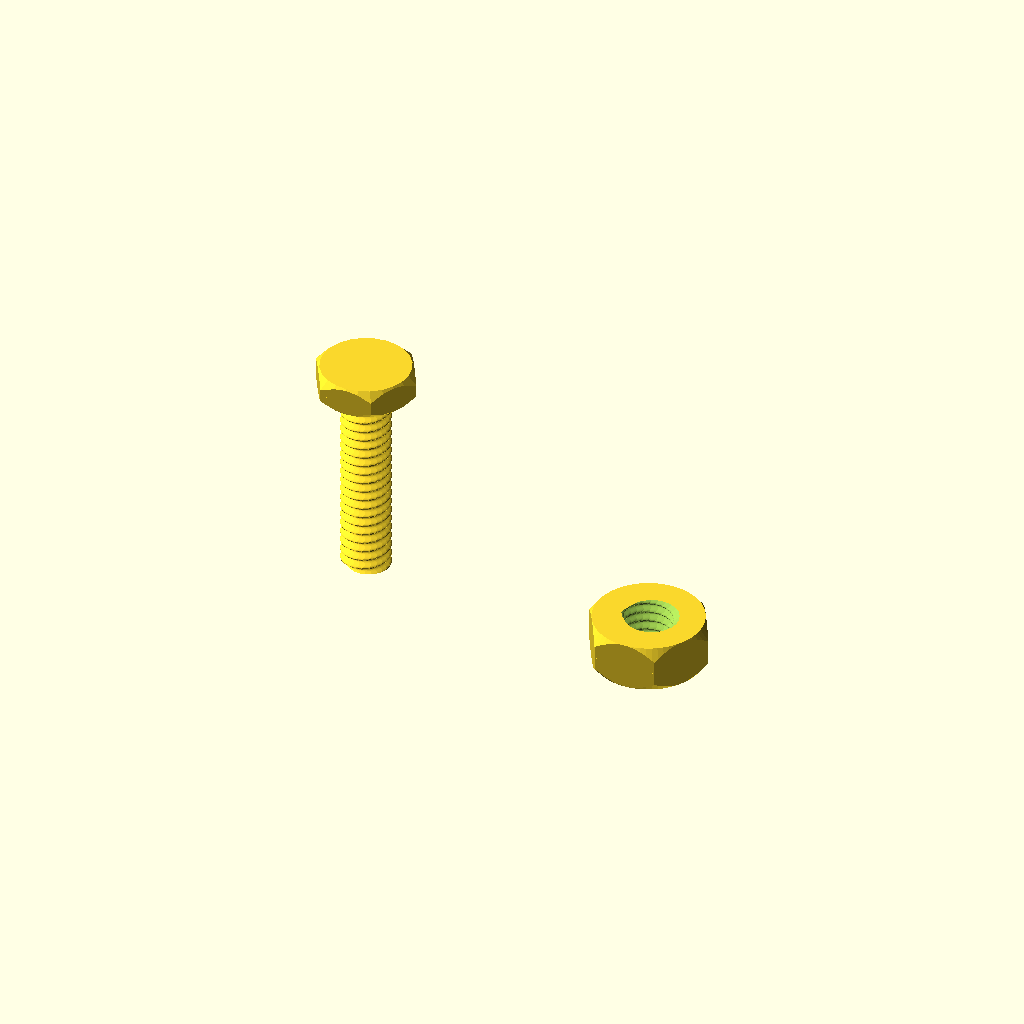
Cell 1: the model at its default parameters.
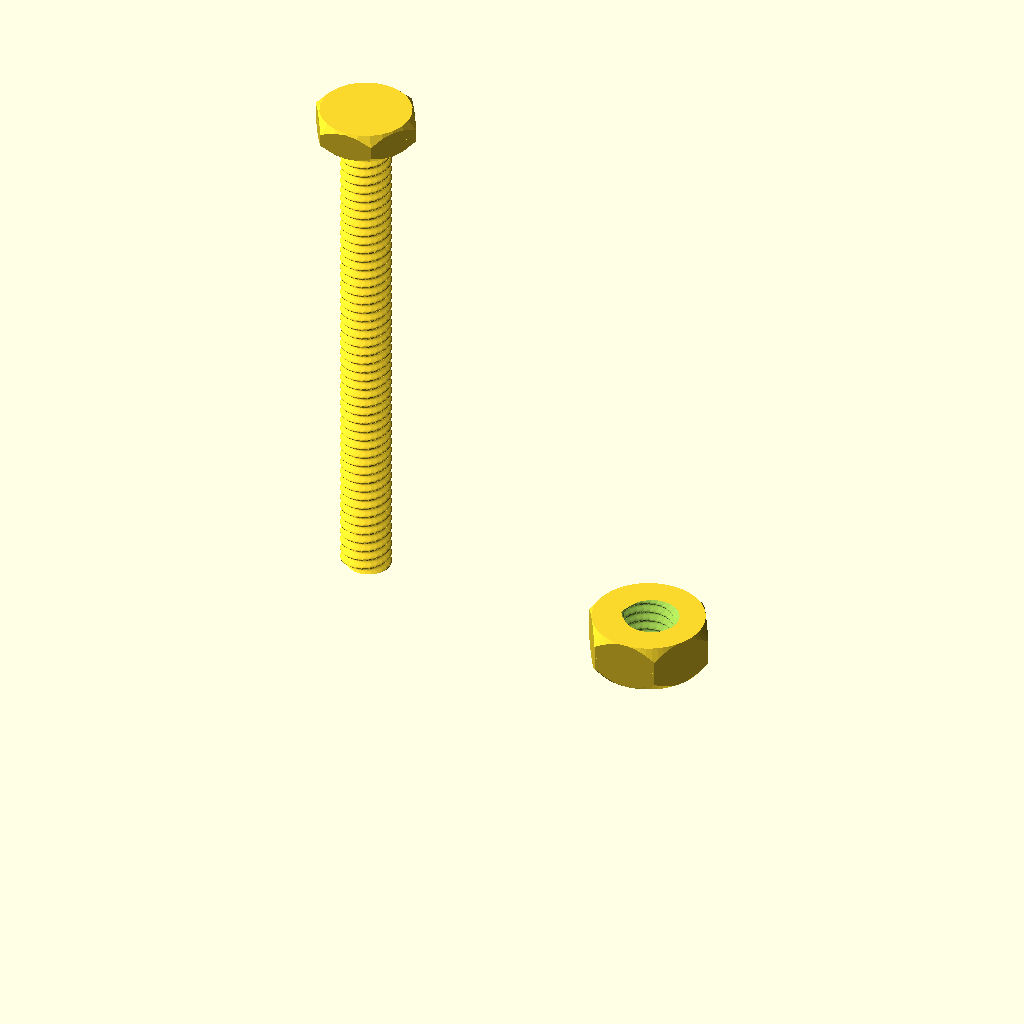
Cell 2: the same model with customLength = 25.
All cells are drawn from one camera (rotation 55°, 0°, 25°, orthographic, colour scheme Cornfield), so only the parameter changes between them.
The OpenSCAD source (OrigNutAndBolt.scad):
// customizer settings

/* [Bolt] */
customSize = 3; // [2, 3, 4, 6, 8, 10]
customLength = 10; // [5:25]
customHead = "hex"; // [button, hex, flatSocket, flatHead, conical, socket, set, grub]
customThread = "metric"; // [none, metric]
customTolerance = -0.5; // [-0.9:0.05:0.9]
customPitch = 0.5; // Set pitch to 0.5 mm

// try these:

//demo();
//tSlotDemo();

//list_types(metric_fastener);

//bolt(v=true);
// Create the bolt with the specified parameters
bolt(size = metric_fastener[customSize], 
     length = customLength, 
     head = customHead, 
     threadType = customThread, 
     tolerance = customTolerance, 
     pitch = customPitch, // Add pitch parameter
     list = true);

// Try these:
//boltHole(v = true, center = true, 2d = true, tolerance = .4);
translate([15, 0, 0])
nut(size = metric_fastener[customSize], v = true, center = true);
//nutHole(size = metric_fastener[3], center = true, v = true);
//nutHole(size = metric_fastener[3], center = true, v = true, 2d = true, tolerance = 0.4);

//washer(size = metric_fastener[2], v=true);
//washerHole(size = metric_fastener[2]);
//washerHole(size = metric_fastener[2], 2d = true, tolerance = 0.4);


/* [Hidden] */
/*
  =====start documentation=====
  Create nuts, bolts, washers, tslots 

  This library was created to make adding nuts and bolts to 3D and 2D designs easier. The library provides features for making cut-outs for captive nuts and washers, bolt holes and t-slot joints.  Check the documentation below for more information.

  Aaron Ciuffo - http://www.thingiverse.com/txoof/about, 
  Reach me also at gmail: aaron.ciuffo




  ***These fasteners are close aproximations to the ISO standards, but in many cases are fudged.  Most notably the thread algorithm is not at all ISO compliant.***

  Latest version available on [GitHub](https://github.com/txoof/OpenSCAD_fasteners)

  Revision of http://www.thingiverse.com/thing:1220331


  ##### Thanks to:
  * Biomushroom: http://www.thingiverse.com/thing:965737 by biomushroom
  * TrevorM: Thread algorythm based on http://www.thingiverse.com/thing:27183 by Trevor Moseley
  * folofse - https://github.com/folofse for countersunk bolt hole

  

  ##### ISSUES:
    * only metric threads have been implemented
    * grub/set screws do not have socket heads
    * nodes do not work properly for sizes above M4
    * button head size is a bit of a fudge. 

  ##### TODO:
    * add socket to grub screws


#### How To Use:

  * Download this script 
  * comment out the bolt() call
  * add the following line to your script:
  ```
  include </path/to/script/nuts_and_bolts.scad>
  ```
  * see below for specifics


#### Available Nut, Bolt, Washer array sets:
  * metric_fasteners (alias: m)
    - sizes: 2, 3, 4, 6, 8, 10

   
#### demo(text = true/false);
  **show most of the the features**
  * text = true/false - add descriptive text

#### tSlotDemo();
  **demonstrate a t-slot joint with a bolt**
  * for a working example of t-slot consturction see this [box](http://www.thingiverse.com/thing:1251283) built with t-slots


#### bolt(size = fastener_type[index], head = "<type\>", length = N\*, threadType = "type", quality = N, tolerance = R, list = true/false, center = true/false, v = true/false);

  **draw a predefined bolt from fastener_type array**
  * size = metric_fastener[index] - see the fastener_type array below
    - default: M3
  * head = "button", "hex", "flatSocket"/"flatHead", "conical", "socket", "grub"/"set"
    - default: socket
  * length = thread length - \*in the case of a flat-head socket, the TOTAL length
    - default: 10
  * threadType = "metric", "none"
    - default: metric
  * quality = N - N = number of curve segments (integer)
    - default: 32
  * tolerance = R - R = amount to increase/decrease all dimensions other than length
  * list = true/false - list the available types
  * center = true/false - center the length of the THREADS excluding head
  * v = true/false - verbose echo for debugging

##### Examples:
  ```
  //M4 x 15mm
  bolt(size = metric_fastner[4], length = 15);
  ```
  ```
  //M3 x 6 No thread
  bolt(size = metric_fastener[3], length = 6, threadType = "none");
  ```


####  nut(size = fastener_type[index], threadType = thread type, quality = N, list = false, quality = N, center = false, v = false);
  **draw a predefined nut from fastener_type array**
  * size = metric_fastener[index] - see the fastener_type array below
  - default: M3
  * quality = N - N = number of curve segments (integer)
  - default: 32
  * center = true/false - center the object    
  * v = true/false - verbose echo for debugging

##### Examples:
  ```
  //M4 Nut
  nut(metric_fastener[4]);
  ```

  ```
  //M3 Nut - low resolution
  nut(metric_fastener[4], quality = 15);
  ```


#### washer(size =fastener_type[index] , quality = N, , tolerance = R, quality = N, center = false, v = false)
  **draw a predefined washer from fastener_type array**
  * size = metric_fastener[index] - see the fastener_type array below
    - default: M3
  * quality = N - N = number of curve segments (integer)
    - default: 32
  * tolerance = R - total amount to add or subtract from the washer dimensions
    - default: 0.2
  * center = true/false - center the length of the THREADS excluding head
  * v = true/false - verbose echo for debugging

##### Examples:
  ```
  //M10 washer
  washer(metric_fastener[10]);
  ```

  ```
  //M3 washer, +0.4 tolerance
  washer(metric_fastener[3], tolerance = 0.4);
  ```


#### boltHole(size = fastener_type[index], length = N, quality = N, tolerance = R, quality =N, 2d = true/false, center = true/false, v = true/false)
  **draw a predefined bolt hole from fastener_type array**
  * size = metric_fastener[index] + tolerance - see the fastener_type array below
    - default: M3
  * length = N - N = length of bolt hole 
    - default: 10
  * quality = N - N = number of curve segments (integer)
    - default: 32
  * tolerance = R - total amount to add or subtract from the washer dimensions
    - default: 0
  * quality = N - N = number of curve segments (integer)
    - default: 24
  * 2d = true/false - true for working with 2 dimensional objects
    - default: false
  * center = true/false - center the length of the THREADS excluding head
  * v = true/false - verbose echo for debugging

##### Examples:
  ```
  //M3 hole +0.3 tolerance through 3mm material
  mat = 10;
  thick = 3;
  difference() {
    cube([mat, mat, thick], center = true);
    #boltHole(size = metric_fastener[3], tolerance = 0.3, center = true);
  }
  ```


#### nutHole(size = fastener_type[index], tolerance = R, 2d = true/false, center = true/false, v = true/false);
  **draw a predefined nut for making negative spaces based on fastener_type array**
    - this is useful for creating spaces for captive nuts
  * size = metric_fastener[index] - see the fastener_type array below
    - default: M3
  * tolerance = R - total amount to add or subtract from the nut dimensions
    - default: 0.2
  * 2d = true/false - true for working with 2 dimensional objectsa
    - default: false
  * center = true/false - center the object
  * v = true/false - verbose echo for debugging

##### Examples:
  ```
  //M2 Nut hole in 3mm material with +0.7 tolerance 
  mat = 10;
  thick = 3; 
  nutThick = 2.09; //the nut thicknes can be found using the v = true option 

  difference() {
    cube([mat, mat, thick], center = true);
    translate([0, 0, thick/2-nutThick])   
    nutHole(size = metric_fastener[2], tolerance = 0.7, v = true);
  }

  color("silver")
  translate([0, 0, thick/2 - 1.6/2])
  nut(metric_fastener[2], v = true, center = true);  
  ```

#### washerHole(size = fastener_type[index], tolerance = R, 2d = true/false, center = true/false, v = true/false);
  **draw a predefined washer for making negative spaces based on fastener_type array**
    - this is useful for creating spaces for captive washers
  * size = metric_fastener[index] - see the fastener_type array below
    - default: M3
  * tolerance = R - total amount to add or subtract from the washer dimensions
    - default: 0.2
  * quality = N - N = number of curve segments (integer)
    - default: 24
  * 2d = true/false - true for working with 2 dimensional objects
    - default: false
  * center = true/false - center the object
  * v = true/false - verbose echo for debugging


#### tSlot(size = fastener_type[index], material = N, length = N, tolerance = R, node = P, 2d = true/false, v = true/false);
  **draw a T-Slot for making cutouts using  CNC or laser cutter**
  - T-Slot example: https://planiverse.wordpress.com/2014/04/07/construction-technique-tab-and-slot-with-t-nut/
    - Nodes: http://blog.ponoko.com/2010/06/17/how-to-make-snug-joints-in-acrylic/
  * size = metric_fastener[index] - see the fastener_type array belowa
    - default: M3
  * material = N - thickness of material the bolt goes through (see the demo)
    - default: 3
  * length = N - length of bolt
    - default: 10
  * tolerance = R - total amount to add or subtract from the nut dimensions
    - default: 0.25
  * node = P - node size as percentage of nut thickness
    - default: 0.15
  * 2d = true/false - true for working with 2 dimensional objects
    - default: false 

#### tSlotBolt(size = fastner_type[index], length = N, head = "head type", threadType = "type", quality = N, v = true/false);
  **draw a bolt with a nut attached in appropriate position for a tSlot**
    - This is useful for visualizing the tSlot placement
  * size = metric_fastener[index] - see the fastener_type array below
    - default: M3
  * length = N - length of bolt
    - default: 10
  * head = "head type" - socket, hex, conical, set, flatHead (try list = true to see all types)
    - default: socket
  * threadType = "thread type" - metric, none (try list = true to see all types)
    - default: none
  * quality = N - N = number of curve segments (integer); if quality is set < 24 simpler forms of bolts will be used
    - default: 24
  * v = true/false - verbose echo for debugging


#### list_types(fastener_type); 

  **List all available sizes within a fasnter type**
  * array_name = predefined array containing bolt information in metric

  list_types(metric_fastener);
  Output is as follows:
  ECHO: "name: M1 - UNDEFINED"
  ECHO: "array_index[1]"
  ECHO: "============================="
  ECHO: "name: M2 Bolt, Nut & Washer"
  ECHO: "array_index[2]"
  ECHO: "     [1] thread diameter: 2"
  ECHO: "     [2] hex head thickess: 2"
  ECHO: "     [3] hex head & nut size: 4"
  ECHO: "     [4] socket head diameter: 3.5"
  ECHO: "     [5] socket head thickness: 2"
  ECHO: "     [6] socket tool size: 1.5"
  ECHO: "     [7] nut thickness,: 1.6"
  ECHO: "     [8] pitch: 0.4"
  ECHO: "     [9] washer thickness: 0.3"
  ECHO: "     [10] washer diameter: 5.5"
  ECHO: "============================="

#### fastener_type array
  **predefined array of fastener sizes based on ISO threads**
    - array is zero-indexed; element[0] contains human readable descriptions
    - measurements based on the following sources:
  * http://www.roymech.co.uk/Useful_Tables/Screws/Hex_Screws.htm
  * http://www.numberfactory.com/nf%20metric%20screws%20and%20bolts.htm
    - elements are arranged in increasing size 
    - for metric sizes, M3 is indexed [3], M4 is indexed [4], etc.

##### array descriptors 
  * name - human readable name: M3 Bolt, 1/2 inch Bolt
  * thread diameter - diameter of threaded bolt
  * hex head thickness - overall thickness of hex head
  * hex head & bolt size - distance across flats, wrench size needed
  * socket head diameter - diameter of rounded socket head
  * socket head thickness - overall thickness of socket head
  * socket tool size - size of hex socket tool needed
  * nut thickness - standard thickness
  * pitch - ISO thread pitch value (not implemented yet)
  * washer thickness - thickness of washer
  * washer diameter - diameter of washer

  =====end documentation=====
*/

/* [HIDDEN] */ 

metric_fastener = [
  ["name", "thread diameter", "hex head thickess", "hex head & nut size", 
  "socket head diameter", "socket head thickness", "socket tool size", 
  "nut thickness,", "pitch", "washer thickness", "washer diameter",
  "button thickness", "hex head and nut diameter"] , 
  // M0 - field descriptors place holder in array

  ["M1 - UNDEFINED"], // M1

  ["M2 Bolt, Nut & Washer", 2, 2, 4, 3.5, 2, 1.5, 1.6, 0.4, 0.3, 5.5, .90, 4.62], // M2
  ["M3 Bolt, Nut & Washer", 3, 2, 5.5, 5.5, 3, 2.5, 2.4, 0.5, 0.5, 7, 1.04, 6.35], // M3
  ["M4 Bolt, Nut & Washer", 4, 2.8, 7, 7, 4, 3, 3.2, 0.7, 0.8, 9, 1.3, 8.08], // M4
  //["M5 BOGUS", 5, 3, 8, 9, 5, 4, 4, .8, .9, 10],
  ["M5 Bolt, Nut & Washer", 5, 3.5, 8, 8.5, 5, 4, 4, 0.8, 0.9, 10, 2.75, 9.24],
  ["M6 Bolt, Nut & Washer", 6, 4, 10, 10, 6, 5, 5, 1, 1.6, 12, 2.08, 11.55],
  ["M7 - UNDEFINED"],
  ["M8 Bolt, Nut & Washer", 8, 5.5, 13, 13, 8, 6, 6.5, 1.25, 2, 17, 2.6, 15.01],
  ["M9 - UNDEFINED"],
  ["M10 Bolt, Nut & Washer", 10, 7, 17, 16, 10, 8, 8, 1.5, 2, 21, 19.63]

];

// alias for metric_fastener:
m = metric_fastener;


// use this as the default in the event that no size is specified
defaultSize = metric_fastener[3]; 

// external radius from flat distance
function hexRadius(hexSize) = hexSize/2/sin(60); 

// radius of circle inside hexagon
function hexInradius(hexSize) = hexSize * (sqrt(3) / 2);

// calculate the length of a long base of a iscocolese trapezoid given the length
// of the short base, height and smallest angle
function isocTrapBase(top, height, angle = 60) = (height/tan(angle))*2 + top;


function chordLen(radius, distance) = 2 * sqrt(radius*radius - distance*distance);

// check an array for a specific term
function checkType(term, array) = search([term], array);


module list_types(array, item = false) {
  // list available fastener types stored and index values for programming refference
  descriptor = array[0];
  // only display all of the information if no item is passed
  if (!item) {
    echo("**displays contents of descriptor array**");
    echo("array_index[X] - X = value to be called for that fastener type.");
    echo("     [Y] description: Z - Y = sub array index, Z = value stored");
  }

  //range = !item ? [1:len(array-1)] : 

  low = !item ? 1 : item;

  high = !item ? len(array)-1 : item;
  
  //for (i = [1:len(array)-1]) {
  for (i = [low:high]) {
    for (j = [ 0:len(array[i])-1 ] ) {
      if (j == 0) {
        echo(str(descriptor[j], ": ", array[i][j]));
        echo(str("array_index[", i,"]"));
      } else { // end if
        echo(str("     [", j, "] ", descriptor[j], ": ", array[i][j]));
      } // end else
    } // end for j
    echo("===============================");

  } // end for i
} // end list types

module cut_bit(height, boltSize, quality = 64) { //hexagonal nuts insertion cutout
  $fn = quality;
  translate([0, 0, height-height/2])
    cylinder(r1 = boltSize/1.5, r2 = boltSize/2, h = height/2);
  
  cylinder(r1 = boltSize/2, r2 = boltSize/1.5, h = height/2);
}

module thread(size = defaultSize, length = 10, threadType = "metric", 
              quality = 36, tolerance = 0) {

  pitch = size[8];
  twist = length/pitch*360;
  depth = pitch *.6;
  diameter = size[1]+tolerance;

  if (threadType == "none") {
    cylinder(r = diameter/2, h = length, $fn = quality);
  } else {
    linear_extrude(height = length, center = false, twist = -twist, $fn = quality)
      translate([depth/2, 0, 0]) 
        circle(r = diameter/2-depth/2);
  }
}

// draw a head of the specified type
module bolt_head(size = defaultSize, head = "socket", quality = 24, tolerance = 0, 
                list = false, v = false) {

  defaultHead = "socket";
  
  $fn = quality; // elements for each curve
  o = 0.001; // overage to make cuts complete

  // list available heads here
  headTypes = ["button", "conical", "flatSocket", "flatHead", "grub", "hex", "set", "socket", "socketBlank" ]; 
  

  if (list) {
    echo ("Available head types:");
    for (i = headTypes) {
      echo(str("     ", i));
    }
  }
 
  // check for valid head type
  head = checkType(head, headTypes) == [[]] ? defaultHead : head;

  if (head == "socket") { // hex socket head
    // minkwoski() adds 2*sphere radius to the head adjust variables to deal with this
    headThick = size[5]-(1/8 * size[4])+tolerance;
    headRad = (size[4] + tolerance)/2;
    minSphere = headRad * 1/8; // radius for minkowski sphere
   
    transZ = quality >= 24 ? 1 : 0; // set to 0 if quality is less than 24

    // move the head to the origin, move just under origin to ensure union 
    translate([0, 0, ((1/8 * size[4])/2*transZ)-o*5]) 
    difference() {
      if (quality >= 24) { // if low quality, disable minkowski
        minkowski() { // create a nicely rounded head
          sphere(r = minSphere);
          cylinder ( h = headThick, r = headRad - minSphere);
        } // end minkowski
      } else { // for low rez head - add back in difference from minkowski
        cylinder(h = headThick + minSphere*2, r = headRad);
      }
      // hex tool socket
      translate([0, 0, headThick/2])
        cylinder( r = hexRadius(size[6]), $fn = 6, h = headThick*.8);
    } // end difference
  } // end if socket

  if (head == "socketBlank") { // hex socket head
    // minkwoski() adds 2*sphere radius to the head adjust variables to deal with this
    headThick = size[5]-(1/8 * size[4])+tolerance;
    headRad = (size[4] + tolerance)/2;
    minSphere = headRad * 1/8; // radius for minkowski sphere
   
    transZ = quality >= 24 ? 1 : 0; // set to 0 if quality is less than 24

    // move the head to the origin, move just under origin to ensure union 
    translate([0, 0, ((1/8 * size[4])/2*transZ)-o*5]) 
    difference() {
      if (quality >= 24) { // if low quality, disable minkowski
        minkowski() { // create a nicely rounded head
          sphere(r = minSphere);
          cylinder ( h = headThick, r = headRad - minSphere);
        } // end minkowski
      } else { // for low rez head - add back in difference from minkowski
        cylinder(h = headThick + minSphere*2, r = headRad);
      }
    } // end difference
  } // end if socketBlank

  if (head == "conical") {
    // minkwoski() adds 2*sphere radius to the head adjust variables to deal with this
    headThick = size[5]*1.5 -(1/32*size[4])/2+tolerance;
    headR2 = (size[4]*.8 -1/32*size[4])/2+tolerance/2;
    headR1 = (size[4]+tolerance)/2;
    minSphere = 1/32 * headR1/2;
   
    transZ = quality >= 24 ? 1 : 0; // set to 0 if quality is less than 24
    
    // move the head to the origin - this is *slightly* below the axis
    translate([0, 0, minSphere*transZ-o*5])
    difference() {
      if (quality >= 24) {
        minkowski() { // add rounded edges to head
          //sphere((1/32)*size[4]/2);
          sphere(r = minSphere);
          cylinder(h = headThick, r2 = headR2, 
                  r1 = headR1);
        } // end minkowski
      } else {
       cylinder(h = headThick, r2 = headR2, r1 = headR1); 
      }
      translate([0, 0, headThick*.25])
        cylinder(r = hexRadius(size[6]), h = headThick*.8, $fn = 6);
    }
  } // end if conical


  if (head == "hex") {
    headThick = size[2]+tolerance;
    headRadius = hexRadius(size[3])+tolerance;
    intersection(size) {
      cylinder (r = headRadius, h = headThick, $fn = 6); // six sided head
      // cut rounded edges on bolt heads
      cut_bit(height = headThick, boltSize = size[3]+tolerance*2, quality = quality);
    } 
  } // end if hex

  if (head == "flatSocket" || head == "flatHead") { 
    headThick = size[5]+tolerance;
    headR1 = (size[1]+tolerance)/2;
    headR2 = (size[4]+tolerance)/2;
    //headRad = 
    translate([0, 0, -size[5]*.75])
    difference() {
      cylinder(r1 = headR1, r2 = headR2, h = headThick*.75);
      translate([0, 0, headThick*.75/2+o])
        // hex tool socket
        cylinder(r = hexRadius(size[6]), h = headThick/2, $fn=6);
    }
  } // end if flatSocket


  // don't do anything for type grub

  if (head == "button") {
    c = size[4]; // chord length 
    f = size[11]*1.25; // height of button  * 1.25 rough aproximation of proper size 

    //headRadius = ((pow(c,2)/4)-pow(f,2))/2*f;
    // r = radius of sphere that will be difference'd to make the button
    r = ( pow(c,2)/4 + pow(f,2) )/(2*f); 

    d = r - f; // displacement to move sphere

    difference() {
      translate([0, 0, -d])
      sphere(r = r, $fn = quality);  
      translate([0, 0, -r])
        cube(r*2, center = true);
      translate([0, 0, f/3])
      cylinder(r = hexRadius(size[6]), h = f, $fn = 6);
      
    } // end difference
  } // end if button

}

module bolt(size = defaultSize, head = "socket", length = 10, threadType = "metric", 
            quality = 24, tolerance = 0, list = false, center = false, v = false) {

  defaultThread = "none";
  threadTypes = ["none", "metric"];

  centerTransZ = center == true ? -length/2 : 0;

  if (list) { // list available thread types 
    echo("Available thread types");
    for (k = threadTypes) {
      echo(str("     ", k));
    }
  }

  threadType = checkType(threadType, threadTypes) == [[]] ? defaultThread : threadType;

  // adjust the length if this is a flat head 
  myLength = head == "flatSocket" || head == "flatHead" ? length - size[5]*.75 : length;

  translate([0, 0, centerTransZ])
  difference() {
    union() {
      translate([0, 0, length])
        bolt_head(size = size, head = head, quality = quality, , tolerance = tolerance,
                  list = list, v = v);
        thread(size = size, length = myLength, 
              threadType = threadType, quality = quality, tolerance = tolerance);
    } // end union
  } // end difference

  if (v) { // verbose output for debugging
    
    echo(str("Bolt"));
    echo("Options: size, head, length, threadType, quality, list, center, v");
    echo(str("     size: ", size[0]));
    echo(str("     diameter: ", size[1]+tolerance));
    echo(str("     thread length: ", length));
    echo(str("     thread type: ", threadType)); 
    // add in code to call list_types() here
    //list_types(metric_fastener);
  }
}


/* 
  3D nut model
*/

//list_types(metric_fastener);

module nut(size = defaultSize, threadType = "metric", quality = 24, tolerance = 0,
          list = false, center = false, v = false) {

  $fn = quality;
  height = size[7]+tolerance;
  // calculate radius based on flat size
  radius = hexRadius(size[3]+tolerance/2);
  boltSize = size[3]+tolerance;
  defaultThread = "none";
  threadTypes = ["none", "metric"];

  // if no type is found, set to none, otherwise use the default thread type
  threadType = checkType(threadType, threadTypes) == [[]] ? defaultThread: threadType;
  
  // amount to translate if the nut is meant to be centered
  centerTransZ = center == true ? -height/2 : 0; 

   if (v) {
    echo("Nut");
    echo("Options: size, threadType, quality, list, center, support, gap, width, v");
    echo(str("     size: ", size[0]));
    echo(str("     nut thickness: ", height));
    echo(str("     nut radius: ", radius));
   }

    if (list) {
      echo("Available thread types:");
    for (k = threadTypes) {
      echo(str("     ", k));
      }
    }

    translate([0, 0, centerTransZ])
    difference() {
      intersection() {
        cylinder(r = radius, h = height, $fn = 6);
        cut_bit(height = height, boltSize = boltSize);
      } // end intersection
      translate([0, 0, -(height*1.1 - height)/2])
        thread(size = size, threadType = threadType, 
              length = height*1.1, tolerance = tolerance, quality = quality);
    } // end difference
}


/*
 countersunkBoltHole();
 create a countersunk hole for a flat head bolt to pass through

*/

module countersunkBoltHole(size = defaultSize, length = 10, quality = 24, tolerance = 0, 
                2d = false, center = false, v = false) {
  $fn = quality;
  boltDiameter = size[1] + tolerance;
  if (2d) {
    circle(r = boltDiameter/2);
  }else{
    headThick = size[5]+tolerance;
    headR1 = (size[1]+tolerance)/2;
    headR2 = (size[4]+tolerance)/2;
    headPos = length-(headThick*.75);

    translate([0, 0, center ? headPos/2 : headPos])
      cylinder(r1 = headR1, r2 = headR2, h = headThick*.75, center = center);

    translate([0, 0, 0])
      cylinder(r = boltDiameter/2, h = length, center = center);
  }
 
  if (v) {
    echo("Countersunk bolt hole");
    echo(str("size: ", size[0]));
    echo(str("     diameter: ", boltDiameter));
    echo(str("     length: ", length));
  }
}

module washer(size = defaultSize, quality = 24, , tolerance = 0.1, 
              center = false, v = false) {

  $fn = quality;
  washDia = size[10]+tolerance; 
  washThick = size[9]+tolerance;
  washHole = size[1]+tolerance;

  if (v) {
    echo("Washer");
    echo(str("size: ", size[0]));
    echo(str("     thickness: ", washThick));    
    echo(str("     diameter: ", washDia));
  }
  
  difference() {
    cylinder(r = washDia/2, h = washThick);
    cylinder(r = washHole/2, h = washThick*4, center = true);
  }

}

/*
  boltHole();
  create a hole for a bolt to pass through
*/
module boltHole(size = defaultSize, length = 10, quality = 24, head = false, 
                tolerance = 0, 2d = false, center = false, support = false, gap = 1.5, 
                width = 0.2, v = false) {

  $fn = quality;
  boltDiameter = size[1] + tolerance;
  ovr = 0.001;
 
  // amount to move the supports depending on the centering value passed 
  zTrans = center == true ? 0 : length/2;

  if (2d) {
    circle(r = boltDiameter/2);
  } else {
    if (support) {
      union() {
        difference() {
          cylinder(r = boltDiameter/2+ovr, h = length, center = center);
          cylinder(r = boltDiameter/2, h = length+ovr, center = center);
        }
        for (i = [0: boltDiameter/2/gap]) {
          for (j = [-1, 1]) {
            translate([i*gap*j, 0, zTrans])
              cube([width, chordLen((boltDiameter)/2, i*gap), length], center = true); 
          }
        }
      }
    } else {
      union() {
        cylinder(r = boltDiameter/2, h = length, center = center);
      }
    }  
  } 

  if (v) {
    echo("Bolt hole");
    echo(str("size: ", size[0]));
    echo(str("     diameter: ", boltDiameter));
    echo(str("     length: ", length));
  }
} 


/*
  nutHole();
  create recessed sockets for captive nuts or similar
*/

module nutHole(size = defaultSize, tolerance = 0.2, 2d = false, 
              center = false, h = 0, support = false, gap = 1.5, width = 0.2,v = false) {

  nutSize = size[3];
  nutRadius = hexRadius(nutSize)+tolerance/2;
  height = h > 0 ? h : size[7]+tolerance; // allow the cutout z dimension to be specified
  
  centerTransZ = center == true ? -height/2 : 0; // amount to center by

  radius = hexRadius(size[3]+tolerance/2);
  boltSize = size[3]+tolerance;
  ovr = 0.001; // use this value for making things larger
  

  if (2d) {
    circle( r = nutRadius, $fn = 6);
  } else {
    if (support) { // a nut for cutouts with supports
      translate([0, 0, centerTransZ])
        union() {

          difference() { // create an empty shell that will hold the supports
            cylinder(r = radius+ovr, h = height, $fn = 6);
            translate([0, 0, -height*ovr/2])
              cylinder(r = radius, h = height*(1+ovr), $fn =6);
          }
          //for (i = [0:
          for (i = [0: boltSize/2/gap]) {
            for (j = [-1, 1]) {
              translate([0, i*gap*j, height/2])
                cube([isocTrapBase(radius, size[3]/2-i*gap), width, height], center = true);
            }
          } // end for
        }
    } else {
      translate([0, 0, centerTransZ])
        cylinder(h = height, r = nutRadius, $fn = 6);
    }
  }

  if (v) {
    echo("nutHole");
    echo("Options: size, tolerance, center, v");
    echo(str("    size: ", size[0]));
    echo(str("    nutHole thickness: ", height));
    echo(str("    nutHole radius: ", nutRadius));
    echo(str("    tolerance: ", tolerance));
  }

}

/*
  washerHole();
  create recessed sockets for captive washers or similar
*/
module washerHole(size = defaultSize, quality = 24, , tolerance = 0.2, 2d = false, 
              center = false, v = false) {

  $fn = quality;
  washDia = size[10]+tolerance; 
  washThick = size[9]+tolerance;

  if (2d) {
    circle(r = washDia/2);
  } else {
    cylinder(r = washDia/2, h = washThick);
  }

  if (v) {
    echo("Washer");
    echo(str("size: ", size[0]));
    echo(str("     thickness: ", washThick));    
    echo(str("     diameter: ", washDia));
  }

}


/*
  create a tSlot joint
  https://planiverse.wordpress.com/2014/04/07/construction-technique-tab-and-slot-with-t-nut/
*/
module tSlot(size = defaultSize, material = 3, length = 10, 
            tolerance = 0.25, node = 0.15, 2d = false, v = false) {

  boltDia = size[1] + tolerance;
  nutTh = size[7] + tolerance;
  nutFlat = size[3] + tolerance;
  nutRad = hexRadius(size[3]);
  t = tolerance;
  
  boltSlot = length + 2*t - material; // length of bolt slot - material + tolerance

  if (v == true) {
    echo("tSlot");
    echo(str("tolerance: ", tolerance));
    echo(str("material: ", material));
    echo(str("node percentage: ", node));
    echo(str("size: ", size[0])); 
    echo(str("bolt diameter: ", size[1]));
    echo(str("bolt length: ", length));
    echo(str("bolt length - material + tolerance: ", boltSlot));
    echo(str("nut diameter: ", nutRad*2));
    echo(str("nut flat: ", size[7]));
    echo(str("nut flat + tolerance: ", nutFlat));
    echo(str("nut thickness: ", size[7]));
    echo(str("nut thickess + tolerance: ", nutTh));
  }

  if (2d) {
    union() {
      translate([0, -t - material/2])
        square([boltDia, boltSlot], center = true); // slot for bolt
      translate([0, -length/2+nutTh*1.25]) 
        square([nutFlat, nutTh], center = true); // slot for nut
      // add circular nodes to the nut cutout to prevent cracking when tightened
      if (node > 0) { // add nodes
        for (i =[-1, 1]) {
          translate([i*(nutFlat)/2, -length/2+size[7]*2+t/2, 0])
            circle(r = nutTh*node, $fn = 72);
        } // end for
      } // end if node
    } // end union

  } else {
    union() {
      translate([0, -t - material/2])
        cube([boltDia, boltSlot, material*2], center = true); // slot for bolt
      translate([0, -length/2+nutTh*1.25])
        cube([nutFlat, nutTh, material*2], center = true); // slot for nut
      // add circular nodes to the nut cutout to prevent cracking when tightened
      if (node > 0) { // and nodes
        for (i =[-1, 1]) {
          translate([i*(nutFlat)/2, -length/2+size[7]*2+t/2, 0])
            cylinder(r = nutTh*node, h = material*2, $fn = 72, center = true);
        } // end for
      } // end if node
    } // end union
  } // end 2d false
  

} // end tSlot

// demonstration bolt with nut attached in appropriate position for tSlot
module tSlotBolt(size = defaultSize, length = 10, head = "socket", threadType = "none", 
                quality = 24, v = false) {

  // move nut and bolt pair into appropriate position to be used with a tSlot
  translate([0, 0, -length/2]) {
    color("darkgray")
    bolt(size = size, head = head, length = length, threadType = threadType, 
        quality = quality, v = v);  
    color("silver")
    translate([0, 0, size[7]*1.25+.25])
      rotate([0, 0, 30])
      nut(size = size, , threadType = threadType, quality = quality, 
          center = true, v = v);
  }
}


module tSlotDemo() {
  material = 3;
  cut = 20;
  outCut = 15.01;
  
  bolt = 15;

  faceX = 50;
  faceY = 30;

  // create a face with a slot for a tab to fit into 
  color("gold")
  difference() {
    cube([faceX, faceY, material], center = true); // face to be used
    translate([0, (faceY/2-material/2)]) 
      cube([cut, material+.001, material*2], center = true); // cut out for tab
    translate([0, faceY/2- bolt/2, 0])
      tSlot(tolerance = 0.25, length = bolt, material = material); // cut a tslot
  }

  // create a face with a tab to fit into the gold slot above
  color("darkblue") 
  // move into position to mate with gold face
  translate([0, faceY/2-material/2-.1, -faceY/2+material/2-.1])
  rotate([90, 0, 0])
  
  difference() {
    union() {
      cube([faceX, faceY, material], center = true); // face
      translate([0, faceY/2, 0])
        cube([cut, material, material], center = true); // add a tab
    }
    // remove material on either side of tab
    for (i = [-1, 1]) { // cut outs on either side of tab
      translate([i*(faceX/2-outCut/2), faceY/2-material/2-.001, 0])
        cube([outCut+.02, material+.25, material*2], center = true);
    }
    // cut a hole in the blue face for the bolt to fit through
    translate([0, faceY/2-1.5, bolt/2])
      rotate([180, 0, 0])
      boltHole(length = bolt, tolerance = 0.4); // bolt hole
  }


  // add a bolt with nut attached to show off tSlot
  translate([0, faceY/2- bolt/2, 0])
    rotate([-90, 0, 0])
    tSlotBolt(size = defaultSize, length = bolt, material = material);  
}

module demo(text = true) {
  space = metric_fastener[3][4]*2; // spacing in the display grid
  
  // types of threads and fasteners
  // "nut", "washer" and "text place holder" need to be last three elements
  
  // type of object to render in each column
  types =  ["conical", "socket", "hex", "flatHead", "button", "grub", "nut", 
            "nut cutout with support", "washer", "text place holder"];

  // options for each row to be rendered [thread type, quality]
  renderOpts = [["metric", 36], ["metric", 24], ["none", 23], ["none", 9]];

  // color options - this helps create a rainbowed grid
  // see ../test/color_test.scad locally
  h = -33; // corse multiplier (rate of color change)
  ip = 7; // starting column in color space grid
  jp = 15; // starting row
  m = 1; // fine multiplier (rate of color change)

  for (i = [0:len(types)-1]) { // recurse the types of heads, and fasteners

    if (text && i < len(types)-1) { // add labels below X axis 
      translate([space*i, -len(types[i])-5, 0])
        rotate(90)
        text(str(types[i]), size = 3, halign = "center", valign = "center");
    }

    for (j = [0:len(renderOpts)-1]) { // recurse the render options 


      r = 0.5+sin(h*(i+ip)*m)/2; // calculate color s
      g = 0.5+sin(h*(j+jp)*m)/2;
      b = 0.5+sin(h*(i+j+jp+ip)*m)/2;

      translate([space*i, j*space ,0]) 
          color([r, g, b])
          if (i < len(types)-4) {
            bolt(head = types[i], threadType = renderOpts[j][0], 
                quality = renderOpts[j][1]);
          } 
          else if (i == len(types) - 4) { // nuts fourth to last
            nut(threadType = renderOpts[j][0], quality = renderOpts[j][1]);
          }
          else if (i == len(types) - 3) { // cut out nuts should be third to last
            rotate([0, 0, 90])
            nut(support = true);
          } 
          else if (i == len(types) - 2) { // washers should be second to last
            washer(quality = renderOpts[j][1]);
          }
          else if ( text && i == len(types) - 1) { // add labels - last item in list
            color("blue")
            text(str("thread: ",renderOpts[j][0], "; quality: ", renderOpts[j][1] ), size = 3, valign = "center");
          }
    } // end for j
  } // end for i
} // end demo
Customizer parameters (derived from the source; name, type, default, range or options):
customSize: number, default 3, options 2, 3, 4, 6, 8, 10
customLength: number, default 10, range 5 to 25
customHead: string, default "hex", options "button", "hex", "flatSocket", "flatHead", "conical", "socket", "set", "grub"
customThread: string, default "metric", options "none", "metric"
customTolerance: number, default -0.5, range -0.9 to 0.9, step 0.05
customPitch: number, default 0.5
